Run: headless pygame with SDL's dummy video driver; simulated clock (each Clock.tick advances the game by its frame time, no real sleeping); random seed 0; keys injected as events and as key.get_pressed() state; no mouse input; restart key R tapped at the start of phases 3 and 4.
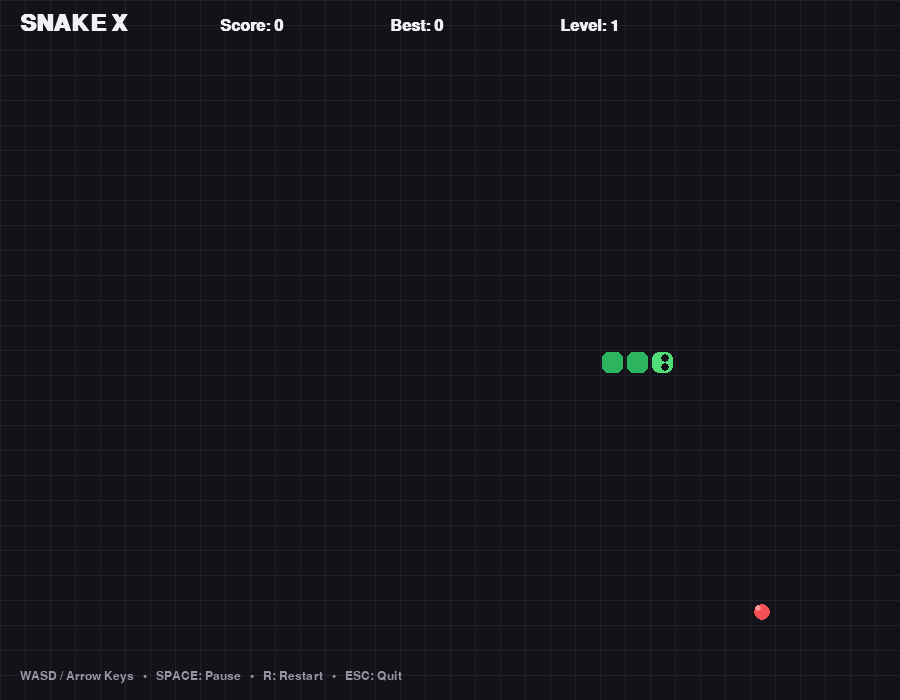
Frame 1 of 4 · flips 1–60 · no input
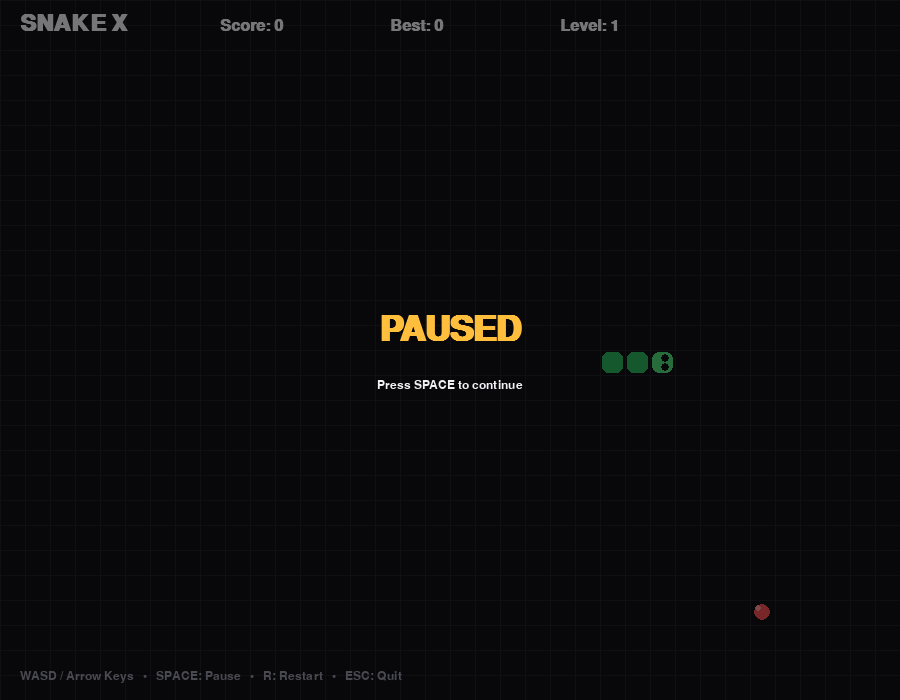
Frame 2 of 4 · flips 61–180 · tapped SPACE, RETURN · held RIGHT (→), D
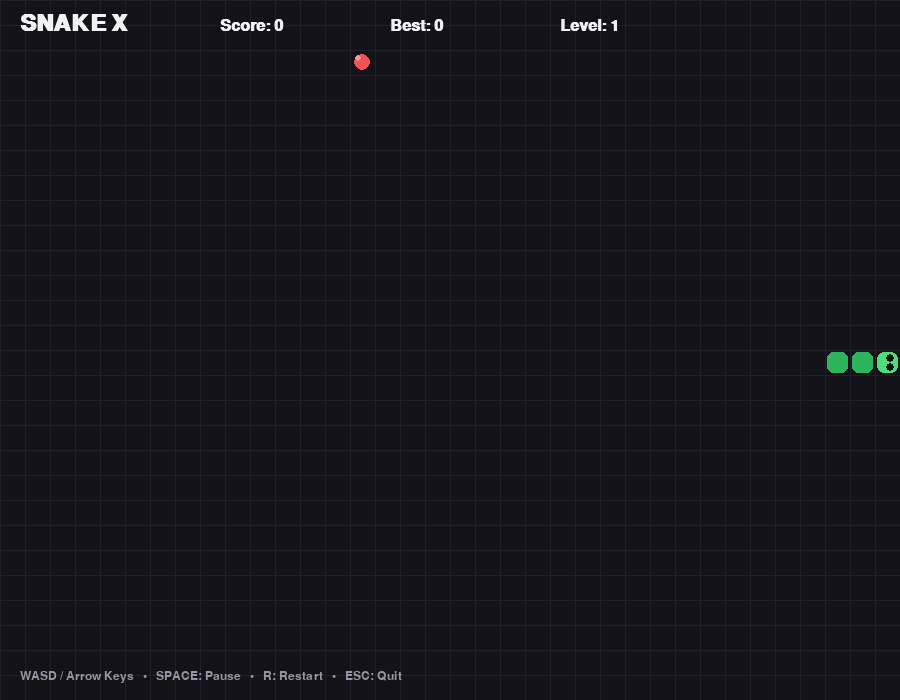
Frame 3 of 4 · flips 181–300 · tapped R · held DOWN (↓), S
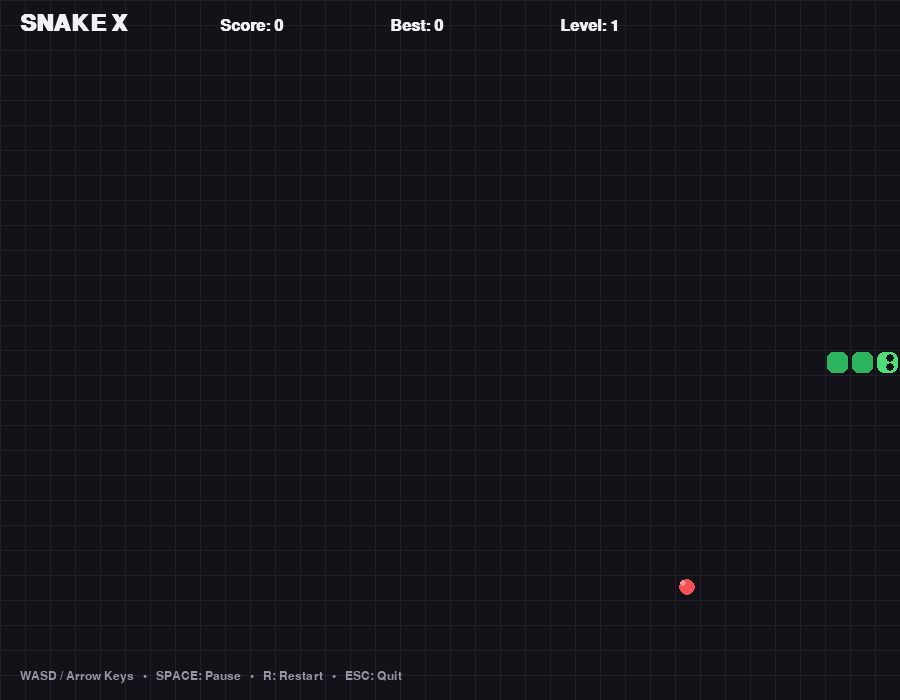
Frame 4 of 4 · flips 301–420 · tapped R · held LEFT (←), A, UP (↑), W

The pygame program that drew these frames:

import pygame
import random
from collections import deque
from dataclasses import dataclass


# ============================================================
# CONFIGURATION
# ============================================================

WIDTH = 900
HEIGHT = 700

CELL_SIZE = 25

GRID_WIDTH = WIDTH // CELL_SIZE
GRID_HEIGHT = HEIGHT // CELL_SIZE

FPS = 60

START_SPEED = 9
MAX_SPEED = 18

WINDOW_TITLE = "Snake X - DSA Edition"


# ============================================================
# COLORS
# ============================================================

BACKGROUND = (18, 18, 24)
GRID_COLOR = (32, 32, 42)

SNAKE_HEAD = (80, 220, 120)
SNAKE_BODY = (45, 180, 95)

FOOD_COLOR = (245, 80, 85)

TEXT_COLOR = (240, 240, 245)
SECONDARY_TEXT = (150, 150, 165)

PAUSE_COLOR = (255, 190, 60)


# ============================================================
# DIRECTIONS
# ============================================================

UP = (0, -1)
DOWN = (0, 1)
LEFT = (-1, 0)
RIGHT = (1, 0)


OPPOSITE_DIRECTION = {
    UP: DOWN,
    DOWN: UP,
    LEFT: RIGHT,
    RIGHT: LEFT
}


# ============================================================
# GAME DATA
# ============================================================

@dataclass
class GameStats:
    score: int = 0
    high_score: int = 0
    level: int = 1


# ============================================================
# SNAKE CLASS
# ============================================================

class Snake:
    """
    Snake implementation using:

    deque:
        Efficient O(1) insertion/removal from both ends.

    set:
        O(1) average-time collision checking.
    """

    def __init__(self):
        center_x = GRID_WIDTH // 2
        center_y = GRID_HEIGHT // 2

        self.body = deque([
            (center_x, center_y),
            (center_x - 1, center_y),
            (center_x - 2, center_y)
        ])

        # Used for O(1) collision detection
        self.occupied = set(self.body)

        self.direction = RIGHT
        self.next_direction = RIGHT

        self.growing = False

    @property
    def head(self):
        return self.body[0]

    def change_direction(self, new_direction):
        """
        Prevent the snake from instantly reversing.
        """

        if new_direction == OPPOSITE_DIRECTION[self.direction]:
            return

        self.next_direction = new_direction

    def move(self):
        """
        Move snake by one grid cell.
        """

        self.direction = self.next_direction

        head_x, head_y = self.head
        direction_x, direction_y = self.direction

        new_head = (
            head_x + direction_x,
            head_y + direction_y
        )

        self.body.appendleft(new_head)
        self.occupied.add(new_head)

        if not self.growing:
            tail = self.body.pop()
            self.occupied.remove(tail)

        self.growing = False

    def grow(self):
        """
        Make the snake one segment longer.
        """

        self.growing = True

    def hits_wall(self):
        x, y = self.head

        return (
            x < 0 or
            x >= GRID_WIDTH or
            y < 0 or
            y >= GRID_HEIGHT
        )

    def hits_self(self):
        """
        Check whether the head collides with the body.

        Using a set makes this approximately O(1).
        """

        head = self.head

        # Ignore the head itself
        body_without_head = self.occupied.copy()
        body_without_head.discard(head)

        return head in body_without_head

    def reset(self):
        self.__init__()


# ============================================================
# FOOD CLASS
# ============================================================

class Food:

    def __init__(self):
        self.position = None
        self.spawn(set())

    def spawn(self, occupied_cells):
        """
        Generate food at a position not occupied by the snake.
        """

        available_cells = [
            (x, y)
            for x in range(GRID_WIDTH)
            for y in range(GRID_HEIGHT)
            if (x, y) not in occupied_cells
        ]

        if available_cells:
            self.position = random.choice(available_cells)

    def respawn(self, snake):
        self.spawn(snake.occupied)


# ============================================================
# GAME CLASS
# ============================================================

class SnakeGame:

    def __init__(self):

        pygame.init()

        self.screen = pygame.display.set_mode(
            (WIDTH, HEIGHT)
        )

        pygame.display.set_caption(WINDOW_TITLE)

        self.clock = pygame.time.Clock()

        # Fonts
        self.title_font = pygame.font.SysFont(
            "arial",
            34,
            bold=True
        )

        self.score_font = pygame.font.SysFont(
            "arial",
            24,
            bold=True
        )

        self.small_font = pygame.font.SysFont(
            "arial",
            18
        )

        self.large_font = pygame.font.SysFont(
            "arial",
            52,
            bold=True
        )

        # Game objects
        self.snake = Snake()
        self.food = Food()

        self.stats = GameStats()

        self.running = True
        self.paused = False
        self.game_over = False

        self.speed = START_SPEED

        # Movement timer
        self.move_timer = 0

    # --------------------------------------------------------
    # RESET GAME
    # --------------------------------------------------------

    def restart(self):

        self.snake.reset()

        self.food.respawn(self.snake)

        self.stats.score = 0
        self.stats.level = 1

        self.speed = START_SPEED

        self.paused = False
        self.game_over = False

        self.move_timer = 0

    # --------------------------------------------------------
    # HANDLE INPUT
    # --------------------------------------------------------

    def handle_events(self):

        for event in pygame.event.get():

            if event.type == pygame.QUIT:
                self.running = False

            elif event.type == pygame.KEYDOWN:

                if event.key in (pygame.K_UP, pygame.K_w):
                    self.snake.change_direction(UP)

                elif event.key in (pygame.K_DOWN, pygame.K_s):
                    self.snake.change_direction(DOWN)

                elif event.key in (pygame.K_LEFT, pygame.K_a):
                    self.snake.change_direction(LEFT)

                elif event.key in (pygame.K_RIGHT, pygame.K_d):
                    self.snake.change_direction(RIGHT)

                elif event.key == pygame.K_SPACE:
                    self.paused = not self.paused

                elif event.key == pygame.K_r:
                    self.restart()

                elif event.key == pygame.K_ESCAPE:
                    self.running = False

    # --------------------------------------------------------
    # UPDATE GAME
    # --------------------------------------------------------

    def update(self, delta_time):

        if self.paused or self.game_over:
            return

        self.move_timer += delta_time

        movement_interval = 1000 / self.speed

        if self.move_timer >= movement_interval:

            self.move_timer = 0

            self.snake.move()

            # Wall collision
            if self.snake.hits_wall():
                self.end_game()
                return

            # Self collision
            if self.snake.hits_self():
                self.end_game()
                return

            # Food collision
            if self.snake.head == self.food.position:

                self.snake.grow()

                self.stats.score += 10

                self.food.respawn(self.snake)

                self.update_level()

    # --------------------------------------------------------
    # LEVEL SYSTEM
    # --------------------------------------------------------

    def update_level(self):

        # Every 50 points -> new level
        self.stats.level = self.stats.score // 50 + 1

        self.speed = min(
            START_SPEED + (self.stats.level - 1) * 1.5,
            MAX_SPEED
        )

    # --------------------------------------------------------
    # GAME OVER
    # --------------------------------------------------------

    def end_game(self):

        self.game_over = True

        if self.stats.score > self.stats.high_score:

            self.stats.high_score = self.stats.score

    # --------------------------------------------------------
    # DRAW GRID
    # --------------------------------------------------------

    def draw_grid(self):

        for x in range(0, WIDTH, CELL_SIZE):

            pygame.draw.line(
                self.screen,
                GRID_COLOR,
                (x, 0),
                (x, HEIGHT)
            )

        for y in range(0, HEIGHT, CELL_SIZE):

            pygame.draw.line(
                self.screen,
                GRID_COLOR,
                (0, y),
                (WIDTH, y)
            )

    # --------------------------------------------------------
    # DRAW SNAKE
    # --------------------------------------------------------

    def draw_snake(self):

        for index, (x, y) in enumerate(self.snake.body):

            rectangle = pygame.Rect(
                x * CELL_SIZE + 2,
                y * CELL_SIZE + 2,
                CELL_SIZE - 4,
                CELL_SIZE - 4
            )

            if index == 0:

                pygame.draw.rect(
                    self.screen,
                    SNAKE_HEAD,
                    rectangle,
                    border_radius=7
                )

                # Eyes
                self.draw_eyes(rectangle)

            else:

                pygame.draw.rect(
                    self.screen,
                    SNAKE_BODY,
                    rectangle,
                    border_radius=6
                )

    # --------------------------------------------------------
    # DRAW SNAKE EYES
    # --------------------------------------------------------

    def draw_eyes(self, rectangle):

        eye_size = 4

        if self.snake.direction == RIGHT:

            eyes = [
                (rectangle.right - 8, rectangle.top + 6),
                (rectangle.right - 8, rectangle.bottom - 6)
            ]

        elif self.snake.direction == LEFT:

            eyes = [
                (rectangle.left + 8, rectangle.top + 6),
                (rectangle.left + 8, rectangle.bottom - 6)
            ]

        elif self.snake.direction == UP:

            eyes = [
                (rectangle.left + 6, rectangle.top + 8),
                (rectangle.right - 6, rectangle.top + 8)
            ]

        else:

            eyes = [
                (rectangle.left + 6, rectangle.bottom - 8),
                (rectangle.right - 6, rectangle.bottom - 8)
            ]

        for eye in eyes:

            pygame.draw.circle(
                self.screen,
                BACKGROUND,
                eye,
                eye_size
            )

    # --------------------------------------------------------
    # DRAW FOOD
    # --------------------------------------------------------

    def draw_food(self):

        if self.food.position is None:
            return

        x, y = self.food.position

        center = (
            x * CELL_SIZE + CELL_SIZE // 2,
            y * CELL_SIZE + CELL_SIZE // 2
        )

        pygame.draw.circle(
            self.screen,
            FOOD_COLOR,
            center,
            CELL_SIZE // 2 - 4
        )

        # Small highlight
        pygame.draw.circle(
            self.screen,
            (255, 150, 150),
            (
                center[0] - 4,
                center[1] - 4
            ),
            3
        )

    # --------------------------------------------------------
    # DRAW UI
    # --------------------------------------------------------

    def draw_ui(self):

        title = self.title_font.render(
            "SNAKE X",
            True,
            TEXT_COLOR
        )

        score = self.score_font.render(
            f"Score: {self.stats.score}",
            True,
            TEXT_COLOR
        )

        high_score = self.score_font.render(
            f"Best: {self.stats.high_score}",
            True,
            TEXT_COLOR
        )

        level = self.score_font.render(
            f"Level: {self.stats.level}",
            True,
            TEXT_COLOR
        )

        controls = self.small_font.render(
            "WASD / Arrow Keys   •   SPACE: Pause   •   R: Restart   •   ESC: Quit",
            True,
            SECONDARY_TEXT
        )

        self.screen.blit(
            title,
            (20, 12)
        )

        self.screen.blit(
            score,
            (220, 18)
        )

        self.screen.blit(
            high_score,
            (390, 18)
        )

        self.screen.blit(
            level,
            (560, 18)
        )

        self.screen.blit(
            controls,
            (
                20,
                HEIGHT - 30
            )
        )

    # --------------------------------------------------------
    # OVERLAY
    # --------------------------------------------------------

    def draw_overlay(self):

        if self.paused:

            overlay = pygame.Surface(
                (WIDTH, HEIGHT),
                pygame.SRCALPHA
            )

            overlay.fill(
                (0, 0, 0, 130)
            )

            self.screen.blit(
                overlay,
                (0, 0)
            )

            text = self.large_font.render(
                "PAUSED",
                True,
                PAUSE_COLOR
            )

            instruction = self.small_font.render(
                "Press SPACE to continue",
                True,
                TEXT_COLOR
            )

            self.screen.blit(
                text,
                text.get_rect(
                    center=(WIDTH // 2, HEIGHT // 2 - 20)
                )
            )

            self.screen.blit(
                instruction,
                instruction.get_rect(
                    center=(WIDTH // 2, HEIGHT // 2 + 35)
                )
            )

        elif self.game_over:

            overlay = pygame.Surface(
                (WIDTH, HEIGHT),
                pygame.SRCALPHA
            )

            overlay.fill(
                (0, 0, 0, 160)
            )

            self.screen.blit(
                overlay,
                (0, 0)
            )

            game_over_text = self.large_font.render(
                "GAME OVER",
                True,
                FOOD_COLOR
            )

            score_text = self.score_font.render(
                f"Final Score: {self.stats.score}",
                True,
                TEXT_COLOR
            )

            restart_text = self.small_font.render(
                "Press R to play again",
                True,
                SECONDARY_TEXT
            )

            self.screen.blit(
                game_over_text,
                game_over_text.get_rect(
                    center=(WIDTH // 2, HEIGHT // 2 - 60)
                )
            )

            self.screen.blit(
                score_text,
                score_text.get_rect(
                    center=(WIDTH // 2, HEIGHT // 2)
                )
            )

            self.screen.blit(
                restart_text,
                restart_text.get_rect(
                    center=(WIDTH // 2, HEIGHT // 2 + 45)
                )
            )

    # --------------------------------------------------------
    # DRAW EVERYTHING
    # --------------------------------------------------------

    def draw(self):

        self.screen.fill(BACKGROUND)

        self.draw_grid()

        self.draw_food()

        self.draw_snake()

        self.draw_ui()

        self.draw_overlay()

        pygame.display.flip()

    # --------------------------------------------------------
    # MAIN LOOP
    # --------------------------------------------------------

    def run(self):

        while self.running:

            delta_time = self.clock.tick(FPS)

            self.handle_events()

            self.update(delta_time)

            self.draw()

        pygame.quit()


# ============================================================
# PROGRAM ENTRY POINT
# ============================================================

if __name__ == "__main__":

    game = SnakeGame()

    game.run()
